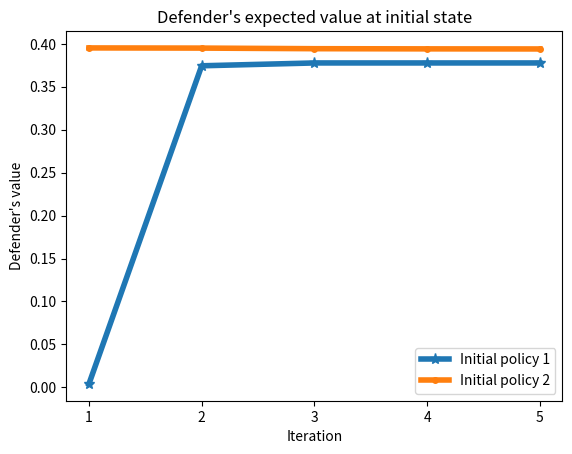

Recreate this plot in Python.
# -*- coding: utf-8 -*-
"""
Created on Mon Oct 17 00:15:14 2022

[redacted]
"""

import numpy as np
import matplotlib.pyplot as plt
def draw66():
    x = [1, 2, 3, 4, 5]
    y1 = [0, 0.3521, 0.3881, 0.3877, 0.3877]
    y2 = [0.3847, 0.3877, 0.3877, 0.3877, 0.3877]
    
    plt.title("Defender's expected value at initial state")
    plt.plot(x, y1, marker = "*", markersize = 8, linewidth = 4, label = "Initial policy 1")
    plt.plot(x, y2, marker = ".", markersize = 8, linewidth = 4, label = "Initial policy 2")
    plt.xticks([1, 2, 3, 4, 5])
    plt.xlabel("Iteration")
    plt.yticks([0, 0.05, 0.1, 0.15, 0.2, 0.25, 0.3, 0.35, 0.4])
    plt.ylabel("Defender's value") 
    plt.legend()
    plt.show()
    
def draw66Action():
    x = [1, 2, 3, 4, 5]
    y1 = [0.004, 0.3744, 0.3777, 0.3777, 0.3777]
    y2 = [0.3952, 0.395, 0.3943, 0.3941, 0.394]
    
    plt.title("Defender's expected value at initial state")
    plt.plot(x, y1, marker = "*", markersize = 8, linewidth = 4, label = "Initial policy 1")
    plt.plot(x, y2, marker = ".", markersize = 8, linewidth = 4, label = "Initial policy 2")
    plt.xticks([1, 2, 3, 4, 5])
    plt.xlabel("Iteration")
    plt.yticks([0, 0.05, 0.1, 0.15, 0.2, 0.25, 0.3, 0.35, 0.4])
    plt.ylabel("Defender's value") 
    plt.legend()
    plt.show()
    
    
def draw1010():
    x = [1, 2, 3, 4, 5, 6, 7]
    y1 = [0.3999, 0.4087, 0.4070, 0.4070, 0.4070, 0.4070, 0.4070]
    y2 = [0.0247, 0.3715, 0.4117, 0.4075, 0.4084, 0.4083, 0.4083]
    y3 = [0.0234, 0.3654, 0.4116, 0.4076, 0.4084, 0.4083, 0.4083]
    y4 = [0.0248, 0.3720, 0.4118, 0.4076, 0.4084, 0.4083, 0.4083]
    
    plt.title("Defender's expected value at initial state")
    plt.plot(x, y1, marker = "*", markersize = 8, linewidth = 2, color = 'blue', label = "Initial policy 1")
    plt.plot(x, y2, marker = "^", markersize = 8, linewidth = 2, color = 'red', label = "Initial policy 2")
    plt.plot(x, y3, marker = "o", markersize = 8, linewidth = 2, color = 'green', label = "Initial policy 3")
#    plt.plot(x, y4, marker = "s", markersize = 8, linewidth = 2, color = 'black', label = "Initial policy 4")
    plt.xticks([1, 2, 3, 4, 5, 6, 7])
    plt.xlabel("Iteration")
    plt.ylabel("Defender's value") 
    plt.legend()
    plt.show()

if __name__ == "__main__":
#    draw66()
    draw66Action()
#    draw1010()